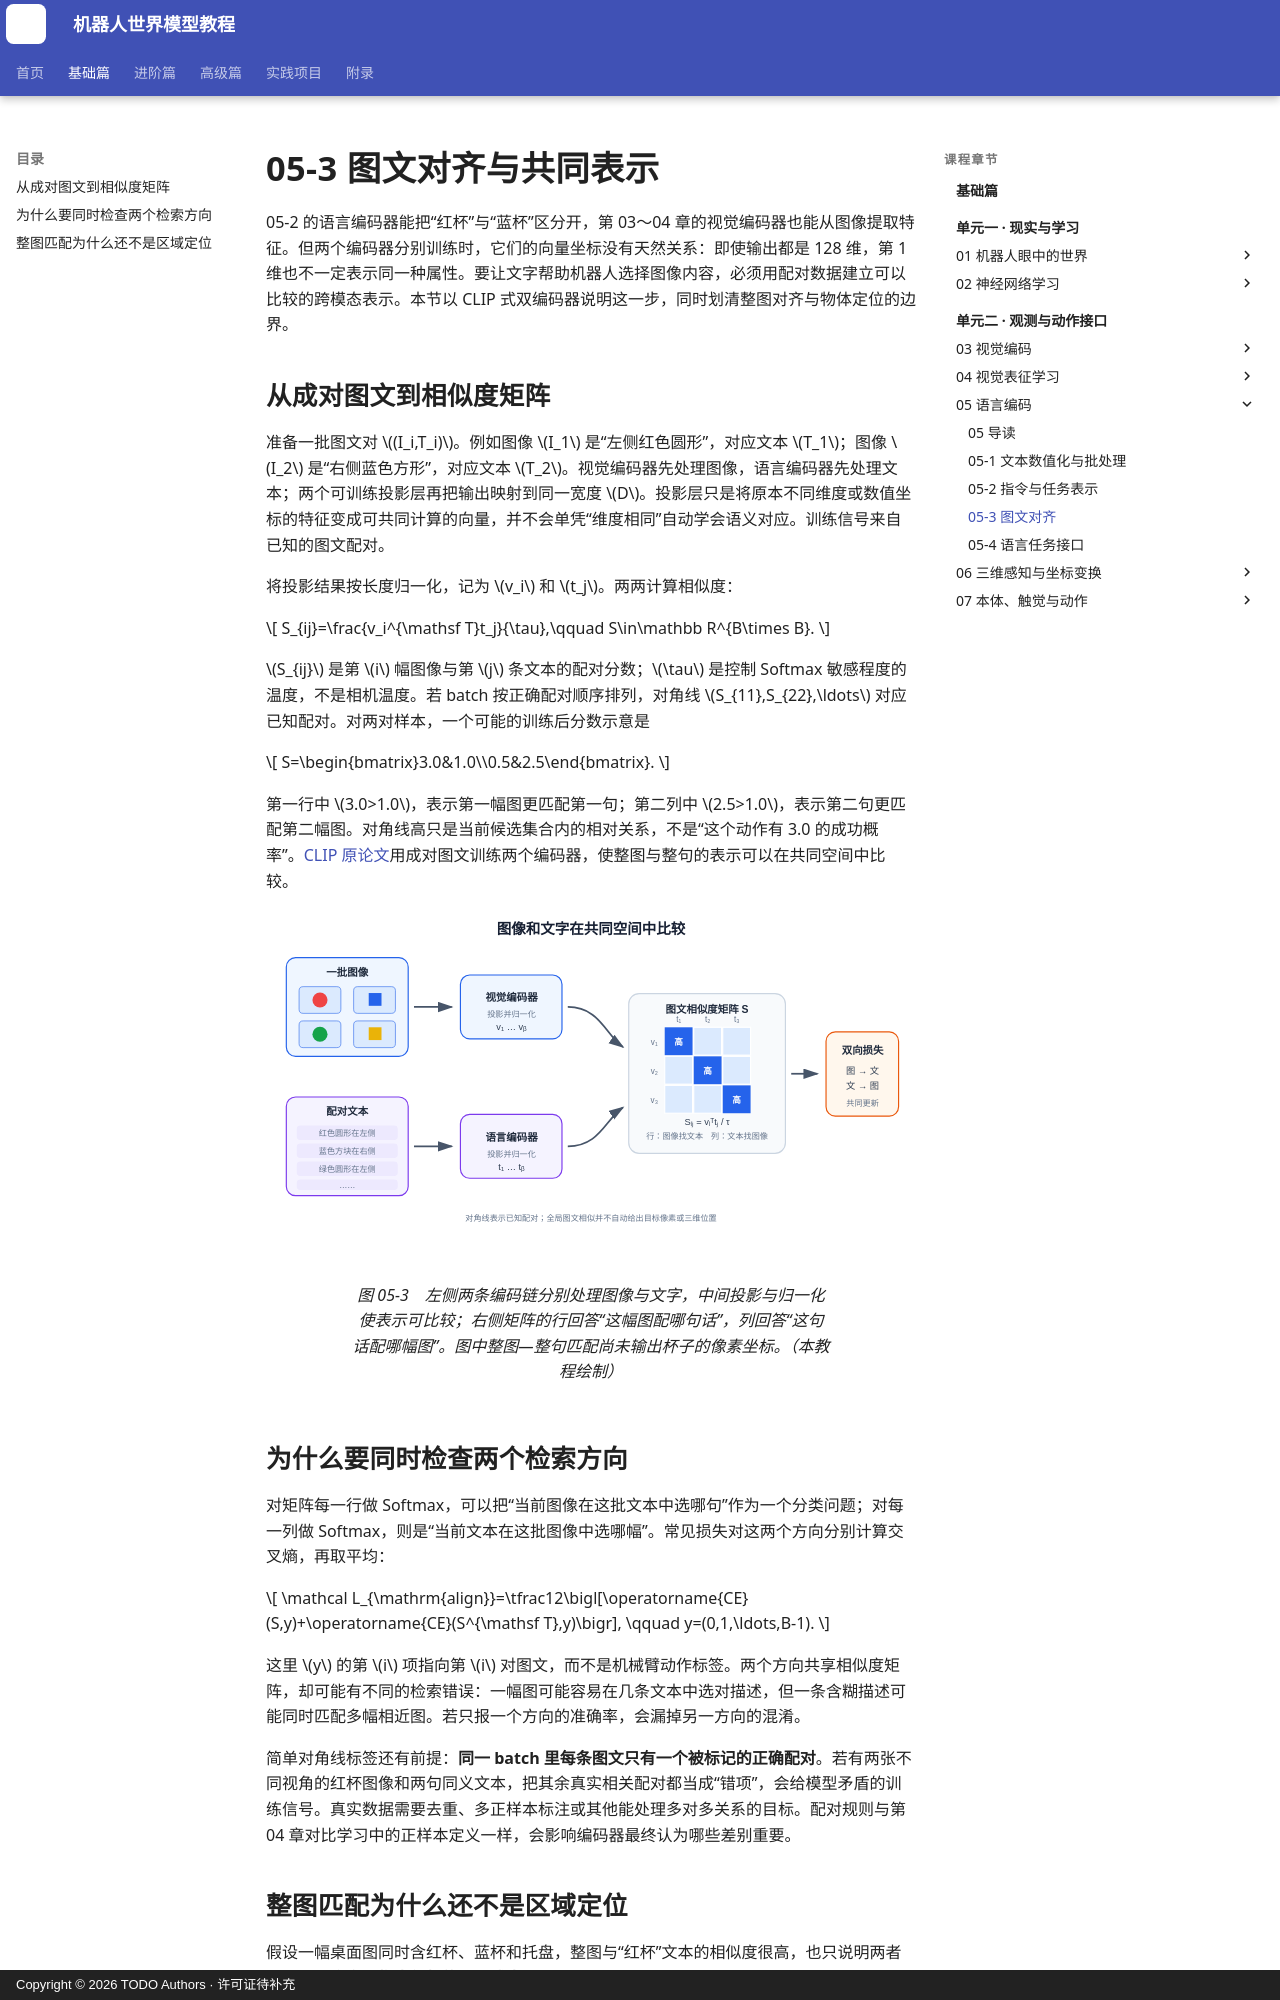

repository: qi-robotics/robot-world-model-tutorial · page: basics/05-3-image-text-alignment/index.html · generator: mkdocs · copyright: Copyright © 2026 TODO Authors · 许可证待补充

# 05-3 图文对齐与共同表示

05-2 的语言编码器能把“红杯”与“蓝杯”区分开，第 03～04 章的视觉编码器也能从图像提取特征。但两个编码器分别训练时，它们的向量坐标没有天然关系：即使输出都是 128 维，第 1 维也不一定表示同一种属性。要让文字帮助机器人选择图像内容，必须用配对数据建立可以比较的跨模态表示。本节以 CLIP 式双编码器说明这一步，同时划清整图对齐与物体定位的边界。

## 从成对图文到相似度矩阵

准备一批图文对 $(I_i,T_i)$。例如图像 $I_1$ 是“左侧红色圆形”，对应文本 $T_1$；图像 $I_2$ 是“右侧蓝色方形”，对应文本 $T_2$。视觉编码器先处理图像，语言编码器先处理文本；两个可训练投影层再把输出映射到同一宽度 $D$。投影层只是将原本不同维度或数值坐标的特征变成可共同计算的向量，并不会单凭“维度相同”自动学会语义对应。训练信号来自已知的图文配对。

将投影结果按长度归一化，记为 $v_i$ 和 $t_j$。两两计算相似度：

$$
S_{ij}=\frac{v_i^{\mathsf T}t_j}{\tau},\qquad S\in\mathbb R^{B\times B}.
$$

$S_{ij}$ 是第 $i$ 幅图像与第 $j$ 条文本的配对分数；$\tau$ 是控制 Softmax 敏感程度的温度，不是相机温度。若 batch 按正确配对顺序排列，对角线 $S_{11},S_{22},\ldots$ 对应已知配对。对两对样本，一个可能的训练后分数示意是

$$
S=\begin{bmatrix}3.0&1.0\\0.5&2.5\end{bmatrix}.
$$

第一行中 $3.0>1.0$，表示第一幅图更匹配第一句；第二列中 $2.5>1.0$，表示第二句更匹配第二幅图。对角线高只是当前候选集合内的相对关系，不是“这个动作有 3.0 的成功概率”。[CLIP 原论文](https://arxiv.org/abs/2103.00020)用成对图文训练两个编码器，使整图与整句的表示可以在共同空间中比较。

<figure markdown="span">
  ![CLIP 式双编码器把图像和文本映射到共同空间并构造相似度矩阵](../assets/images/basics/05/05-03-clip-alignment.svg){ width="1120" loading=lazy }
  <figcaption>图 05-3　左侧两条编码链分别处理图像与文字，中间投影与归一化使表示可比较；右侧矩阵的行回答“这幅图配哪句话”，列回答“这句话配哪幅图”。图中整图—整句匹配尚未输出杯子的像素坐标。（本教程绘制）</figcaption>
</figure>

## 为什么要同时检查两个检索方向

对矩阵每一行做 Softmax，可以把“当前图像在这批文本中选哪句”作为一个分类问题；对每一列做 Softmax，则是“当前文本在这批图像中选哪幅”。常见损失对这两个方向分别计算交叉熵，再取平均：

$$
\mathcal L_{\mathrm{align}}=\tfrac12\bigl[\operatorname{CE}(S,y)+\operatorname{CE}(S^{\mathsf T},y)\bigr],
\qquad y=(0,1,\ldots,B-1).
$$

这里 $y$ 的第 $i$ 项指向第 $i$ 对图文，而不是机械臂动作标签。两个方向共享相似度矩阵，却可能有不同的检索错误：一幅图可能容易在几条文本中选对描述，但一条含糊描述可能同时匹配多幅相近图。若只报一个方向的准确率，会漏掉另一方向的混淆。

简单对角线标签还有前提：**同一 batch 里每条图文只有一个被标记的正确配对**。若有两张不同视角的红杯图像和两句同义文本，把其余真实相关配对都当成“错项”，会给模型矛盾的训练信号。真实数据需要去重、多正样本标注或其他能处理多对多关系的目标。配对规则与第 04 章对比学习中的正样本定义一样，会影响编码器最终认为哪些差别重要。
